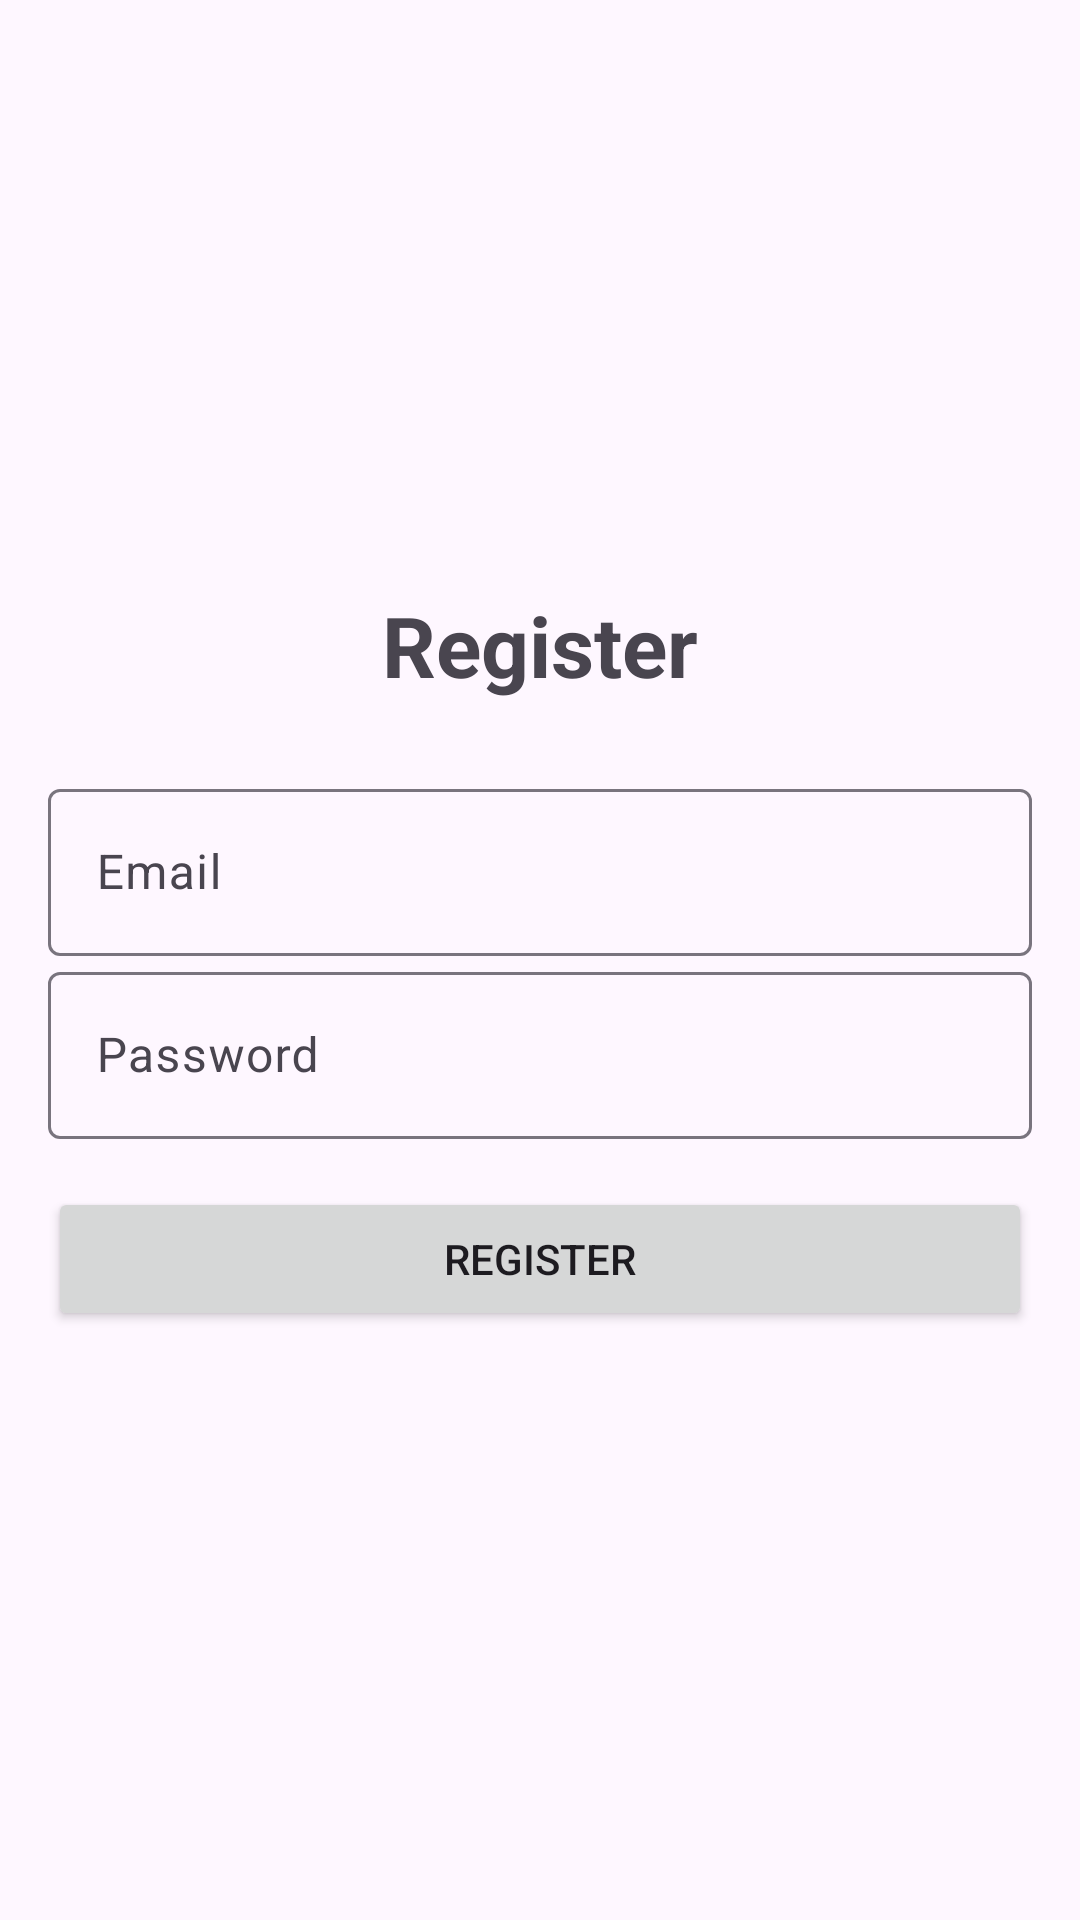

Reconstruct the res/layout file that produces this screen, plus the resources it refers to.
<!-- AndroidManifest.xml: application theme Theme.Firebaseauthentication -->
<!-- res/layout/activity_register.xml -->
<?xml version="1.0" encoding="utf-8"?>
<androidx.constraintlayout.widget.ConstraintLayout xmlns:android="http://schemas.android.com/apk/res/android"
    xmlns:app="http://schemas.android.com/apk/res-auto"
    xmlns:tools="http://schemas.android.com/tools"
    android:id="@+id/main"
    android:layout_width="match_parent"
    android:layout_height="match_parent"
    android:padding="16dp"
    tools:context=".Register">

    <LinearLayout
        android:orientation="vertical"
        android:layout_width="match_parent"
        android:layout_height="match_parent"
        android:gravity="center"
        >

        <TextView
            android:layout_width="match_parent"
            android:layout_height="wrap_content"
            android:textStyle="bold"
            android:textSize="28sp"
            android:gravity="center"
            android:layout_marginBottom="24dp"
            android:text="@string/register" />

        <com.google.android.material.textfield.TextInputLayout
            android:layout_width="match_parent"
            android:layout_height="wrap_content">

            <com.google.android.material.textfield.TextInputEditText
                android:id="@+id/email"
                android:layout_width="match_parent"
                android:layout_height="wrap_content"
                android:hint="Email"
                tools:ignore="HardcodedText" />

        </com.google.android.material.textfield.TextInputLayout>

        <com.google.android.material.textfield.TextInputLayout
            android:layout_width="match_parent"
            android:layout_height="wrap_content">

            <com.google.android.material.textfield.TextInputEditText
                android:id="@+id/password"
                android:layout_width="match_parent"
                android:layout_height="wrap_content"
                android:hint="Password"
                tools:ignore="HardcodedText" />

        </com.google.android.material.textfield.TextInputLayout>

        <Button
            android:layout_marginTop="16dp"
            android:id="@+id/login_btn"
            android:layout_width="match_parent"
            android:layout_height="wrap_content"
            android:text="@string/register" />

    </LinearLayout>
</androidx.constraintlayout.widget.ConstraintLayout>
<!-- resources referenced by this layout -->
<resources>
  <string name="register">Register</string>
  <style name="Theme.Firebaseauthentication" parent="Base.Theme.Firebaseauthentication" />
  <style name="Base.Theme.Firebaseauthentication" parent="Theme.Material3.DayNight.NoActionBar">
          
          
      </style>
</resources>
